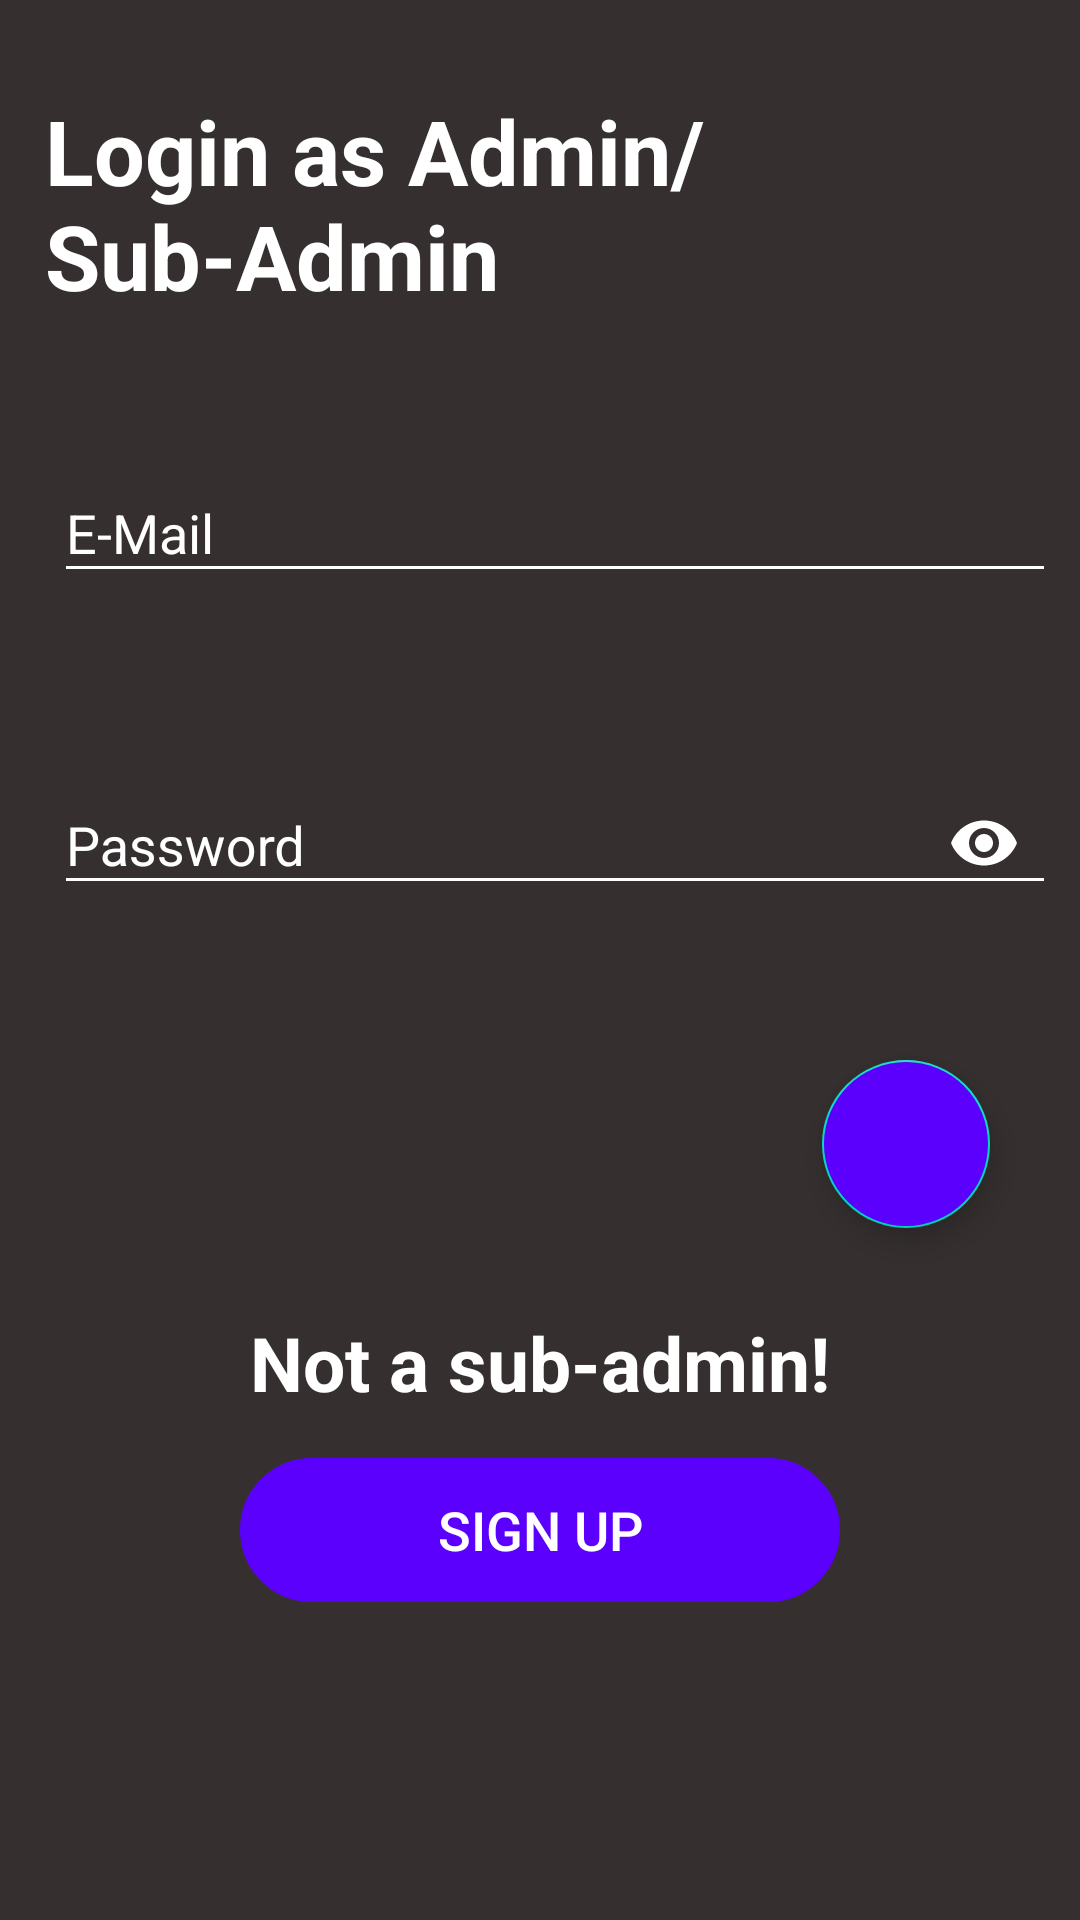

Write the Android layout XML for this screen, with the resource values it uses.
<!-- AndroidManifest.xml: application theme AppTheme -->
<!-- res/layout/activity_login.xml -->
<?xml version="1.0" encoding="utf-8"?>
<LinearLayout xmlns:android="http://schemas.android.com/apk/res/android"
    xmlns:app="http://schemas.android.com/apk/res-auto"
    xmlns:tools="http://schemas.android.com/tools"
    android:layout_width="match_parent"
    android:layout_height="match_parent"
    android:orientation="vertical"
    tools:context=".LoginActivity"
    android:background="#352F2F">

    <ScrollView
        android:layout_width="match_parent"
        android:layout_height="match_parent">


        <LinearLayout
            android:layout_width="match_parent"
            android:layout_height="match_parent"
            android:orientation="vertical">

            <TextView
                android:id="@+id/tV1"
                android:layout_width="match_parent"
                android:layout_height="wrap_content"
                android:text="Login as Admin/Sub-Admin"
                android:layout_marginTop="30dp"
                android:layout_gravity="center_horizontal"
                android:textStyle="bold"
                android:textSize="30sp"
                android:textColor="#ffffff"
                android:layout_marginStart="10dp" />

            <com.google.android.material.textfield.TextInputLayout
                android:id="@+id/layout_mail"
                android:layout_width="match_parent"
                android:layout_height="wrap_content"
                android:textColorHint="#ffffff"
                android:layout_marginTop="40dp"
                android:layout_marginStart="10dp"
                app:errorEnabled="true">

                <com.google.android.material.textfield.TextInputEditText
                    android:id="@+id/eT_mail"
                    android:layout_width="match_parent"
                    android:layout_height="wrap_content"
                    android:backgroundTint="#ffffff"
                    android:layout_marginStart="8dp"
                    android:layout_marginTop="20dp"
                    android:layout_marginEnd="8dp"
                    android:textColor="#ffffff"
                    android:layout_marginBottom="8dp"
                    android:ems="10"
                    android:hint="E-Mail"
                    android:inputType="textEmailAddress" />
            </com.google.android.material.textfield.TextInputLayout>

            <com.google.android.material.textfield.TextInputLayout
                android:id="@+id/layout_password"
                android:layout_width="match_parent"
                android:layout_height="wrap_content"
                android:layout_marginTop="20dp"
                android:textColorHint="#ffffff"
                app:passwordToggleEnabled="true"
                app:passwordToggleTint="#ffffff"
                android:layout_marginStart="10dp"
                app:errorEnabled="true">

                <com.google.android.material.textfield.TextInputEditText
                    android:id="@+id/eT_passwd"
                    android:textColor="#ffffff"
                    android:backgroundTint="#ffffff"
                    android:layout_width="match_parent"
                    android:layout_height="wrap_content"
                    android:layout_marginStart="8dp"
                    android:layout_marginEnd="8dp"
                    android:layout_marginBottom="8dp"
                    android:ems="10"
                    android:hint="Password"
                    android:inputType="textPassword" />
            </com.google.android.material.textfield.TextInputLayout>


            <com.google.android.material.floatingactionbutton.FloatingActionButton
                android:id="@+id/btn_submit"
                android:layout_width="wrap_content"
                android:layout_height="wrap_content"
                android:layout_gravity="end"
                android:layout_marginStart="8dp"
                android:layout_marginTop="20dp"
                android:layout_marginEnd="30dp"
                android:layout_marginBottom="8dp"
                android:backgroundTint="#5C00FD"
                app:srcCompat="@drawable/ic_arrow_forward_black_24dp" />

            <TextView
                android:layout_width="wrap_content"
                android:layout_height="wrap_content"
                android:gravity="center_horizontal"
                android:textColor="#ffffff"
                android:text="Not a sub-admin!"
                android:layout_gravity="center"
                android:textSize="25sp"
                android:textStyle="bold"
                android:layout_marginTop="20dp"/>

            <Button
                android:id="@+id/btn_submit2"
                android:background="@drawable/button_background"
                android:layout_width="200dp"
                android:layout_height="wrap_content"
                android:layout_gravity="center_horizontal"
                android:backgroundTint="#5C00FD"
                android:text="Sign Up"
                android:layout_marginTop="15dp"
                android:textSize="18dp"
                android:textColor="#ffffff"/>
        </LinearLayout>
    </ScrollView>
</LinearLayout>
<!-- resources referenced by this layout -->
<resources>
  <!-- drawable button_background (drawable-v24) -->
  <?xml version="1.0" encoding="utf-8"?>
  <shape xmlns:android="http://schemas.android.com/apk/res/android">
      <corners android:radius="35sp" />
      <stroke
          android:width="2dp"
          android:color="#8BC34A	" />
  </shape>
  <style name="AppTheme" parent="Theme.AppCompat.Light.DarkActionBar">
          
          <item name="colorPrimary">#6734BE</item>
          <item name="colorPrimaryDark">@color/colorPrimaryDark</item>
          <item name="colorAccent">@color/colorAccent</item>
      </style>
  <!-- not gathered from this repository: default colours our renderer supplied (Android Studio template values) -->
  <color name="colorPrimaryDark">#FF3700B3</color>
  <color name="colorAccent">#FF03DAC5</color>
</resources>
